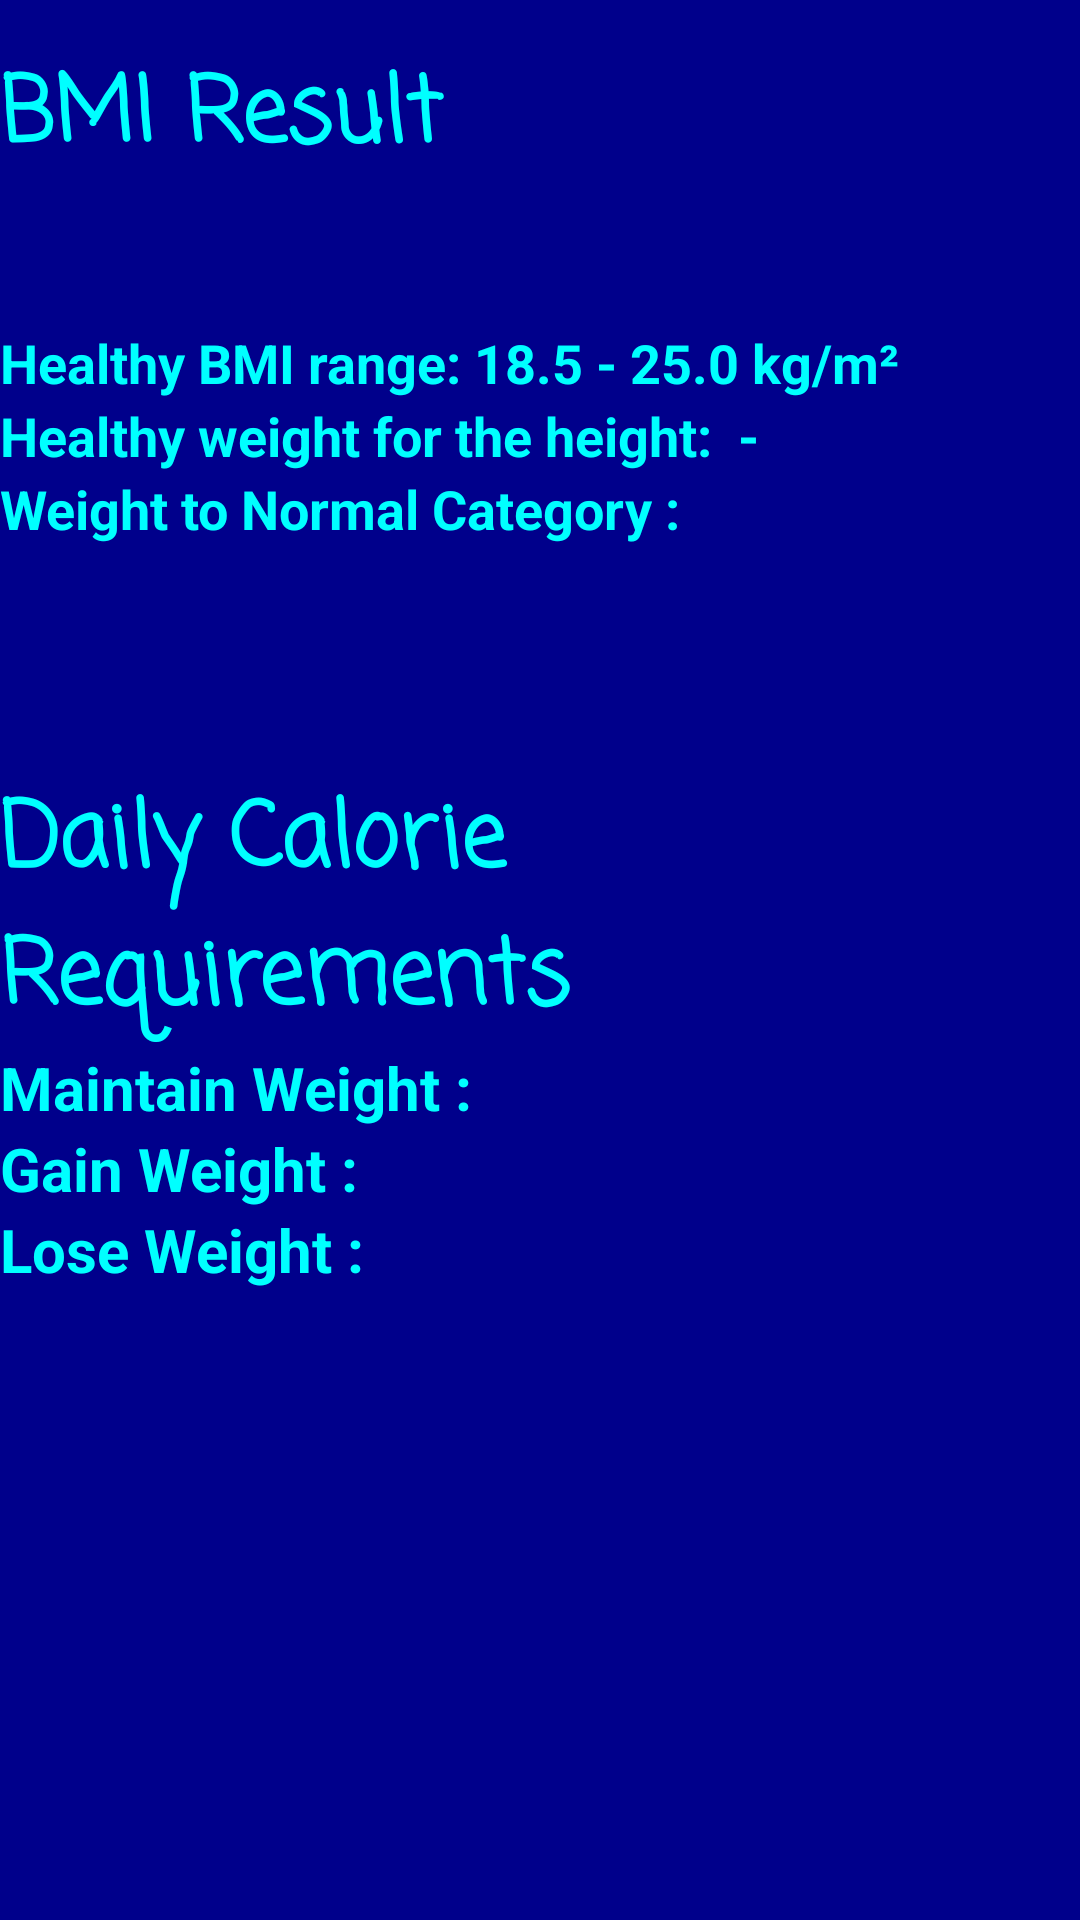

Produce the Android XML layout that renders to this screen, including the resource entries it uses.
<!-- AndroidManifest.xml: activity theme Theme.Mabgroupproject.NoActionBar -->
<!-- res/layout/activity_result.xml -->
<?xml version="1.0" encoding="utf-8"?>
<LinearLayout xmlns:android="http://schemas.android.com/apk/res/android"
    xmlns:app="http://schemas.android.com/apk/res-auto"
    xmlns:tools="http://schemas.android.com/tools"
    android:layout_width="match_parent"
    android:layout_height="match_parent"
    android:orientation="vertical"
    android:background="#00008B"
    tools:context=".ResultActivity">

    <TextView
        android:text="BMI Result"
        android:layout_width="match_parent"
        android:layout_height="wrap_content"
        android:textColor="#00FFFF"
        android:textSize="30sp"
        android:textStyle="bold"
        app:fontFamily="casual"
        android:layout_marginTop="16dp"/>


    <LinearLayout
        android:layout_width="wrap_content"
        android:layout_height="wrap_content"
        android:orientation="horizontal">

        <TextView
            android:id="@+id/bmiResult"
            android:layout_width="match_parent"
            android:layout_height="wrap_content"
            android:text=""
            android:textColor="#00FFFF"
            android:textSize="20sp"
            android:textStyle="bold"
            />

        <Space
            android:layout_width="20dp"
            android:layout_height="1dp"/>

        <TextView
            android:id="@+id/bmiCategory"
            android:layout_width="match_parent"
            android:layout_height="wrap_content"
            android:text=""
            android:textColor="#00FFFF"
            android:textSize="20sp"
            android:textStyle="bold"
            />

    </LinearLayout>

    
    
    
    
    

    <Space
        android:layout_width="1dp"
        android:layout_height="20dp"/>

    <TextView
        android:id="@+id/textView"
        android:layout_width="match_parent"
        android:layout_height="wrap_content"
        android:textColor="#00FFFF"
        android:textSize="18sp"
        android:textStyle="bold"
        android:text="Healthy BMI range: 18.5 - 25.0 kg/m²" />

    <LinearLayout
        android:layout_width="wrap_content"
        android:layout_height="wrap_content"
        android:orientation="horizontal">

        <TextView
            android:layout_width="match_parent"
            android:layout_height="wrap_content"
            android:text="Healthy weight for the height: "
            android:textColor="#00FFFF"
            android:textSize="18sp"
            android:textStyle="bold" />

        <TextView
            android:id="@+id/LowerEnd"
            android:layout_width="match_parent"
            android:layout_height="wrap_content"
            android:textColor="#00FFFF"
            android:textSize="18sp"
            android:textStyle="bold" />

        <TextView
            android:layout_width="match_parent"
            android:layout_height="wrap_content"
            android:textColor="#00FFFF"
            android:text=" - "
            android:textSize="18sp"
            android:textStyle="bold" />

        <TextView
            android:id="@+id/UpperEnd"
            android:layout_width="match_parent"
            android:layout_height="wrap_content"
            android:textColor="#00FFFF"
            android:textSize="18sp"
            android:textStyle="bold" />

    </LinearLayout>


    <LinearLayout
        android:layout_width="match_parent"
        android:layout_height="wrap_content"
        android:orientation="horizontal">

        <TextView
            android:layout_width="wrap_content"
            android:layout_height="wrap_content"
            android:text="Weight to Normal Category : "
            android:textColor="#00FFFF"
            android:textSize="18sp"
            android:textStyle="bold" />

        <TextView
            android:id="@+id/weightToNormal"
            android:layout_width="wrap_content"
            android:layout_height="wrap_content"
            android:textColor="#00FFFF"
            android:textSize="18sp"
            android:textStyle="bold" />

    </LinearLayout>

    <Space
        android:layout_width="1dp"
        android:layout_height="60dp"/>

    <TextView
        android:text="Daily Calorie Requirements"
        android:layout_width="match_parent"
        android:layout_height="wrap_content"
        android:textColor="#00FFFF"
        android:textSize="30sp"
        android:textStyle="bold"
        app:fontFamily="casual"
        android:layout_marginTop="16dp"/>

    <LinearLayout
        android:layout_width="match_parent"
        android:layout_height="wrap_content"
        android:orientation="horizontal">

        <TextView
            android:layout_width="wrap_content"
            android:layout_height="wrap_content"
            android:text="Maintain Weight : "
            android:textColor="#00FFFF"
            android:textStyle="bold"
            android:textSize="20sp" />

        <Space
            android:layout_width="20dp"
            android:layout_height="20dp"/>

        <TextView
            android:id="@+id/maintainCalories"
            android:layout_width="wrap_content"
            android:layout_height="wrap_content"
            android:text=""
            android:textColor="#00FFFF"
            android:textSize="20sp"
            android:textStyle="bold"
            />

    </LinearLayout>

    <LinearLayout
        android:layout_width="match_parent"
        android:layout_height="wrap_content"
        android:orientation="horizontal">

        <TextView
            android:layout_width="wrap_content"
            android:layout_height="wrap_content"
            android:text="Gain Weight : "
            android:textColor="#00FFFF"
            android:textStyle="bold"
            android:textSize="20sp" />

        <Space
            android:layout_width="60dp"
            android:layout_height="20dp"/>

        <TextView
            android:id="@+id/gainCalories"
            android:layout_width="wrap_content"
            android:layout_height="wrap_content"
            android:textColor="#00FFFF"
            android:textStyle="bold"
            android:textSize="20sp" />
    </LinearLayout>

    <LinearLayout
        android:layout_width="match_parent"
        android:layout_height="wrap_content"
        android:orientation="horizontal">

        <TextView
            android:layout_width="wrap_content"
            android:layout_height="wrap_content"
            android:text="Lose Weight : "
            android:textColor="#00FFFF"
            android:textStyle="bold"
            android:textSize="20sp" />

        <Space
            android:layout_width="55dp"
            android:layout_height="20dp"/>

        <TextView
            android:id="@+id/loseCalories"
            android:layout_width="wrap_content"
            android:layout_height="wrap_content"
            android:textColor="#00FFFF"
            android:textStyle="bold"
            android:textSize="20sp" />
    </LinearLayout>


    <Space
        android:layout_width="1dp"
        android:layout_height="250dp"/>

    <Button
        android:id="@+id/backButton"
        android:layout_width="wrap_content"
        android:layout_height="wrap_content"
        android:layout_gravity="center_horizontal"
        android:text="Back"
        android:textColor="#00FFFF"
        android:textSize="20sp"
        android:textStyle="bold"
        app:fontFamily="casual" />


</LinearLayout>
<!-- resources referenced by this layout -->
<resources>
  <style name="Theme.Mabgroupproject.NoActionBar" parent="Theme.MaterialComponents.DayNight.NoActionBar">
          <item name="colorPrimary">@color/purple_500</item>
          <item name="colorPrimaryVariant">@color/purple_700</item>
          <item name="colorOnPrimary">@color/white</item>
          <item name="colorSecondary">@color/teal_200</item>
          <item name="colorSecondaryVariant">@color/teal_700</item>
          <item name="colorOnSecondary">@color/black</item>
          <item name="android:statusBarColor" tools:targetApi="l">?attr/colorPrimaryVariant</item>
      </style>
  <color name="purple_500">#FF6200EE</color>
  <color name="purple_700">#FF3700B3</color>
  <color name="white">#FFFFFFFF</color>
  <color name="teal_200">#FF03DAC5</color>
  <color name="teal_700">#FF018786</color>
  <color name="black">#FF000000</color>
</resources>
